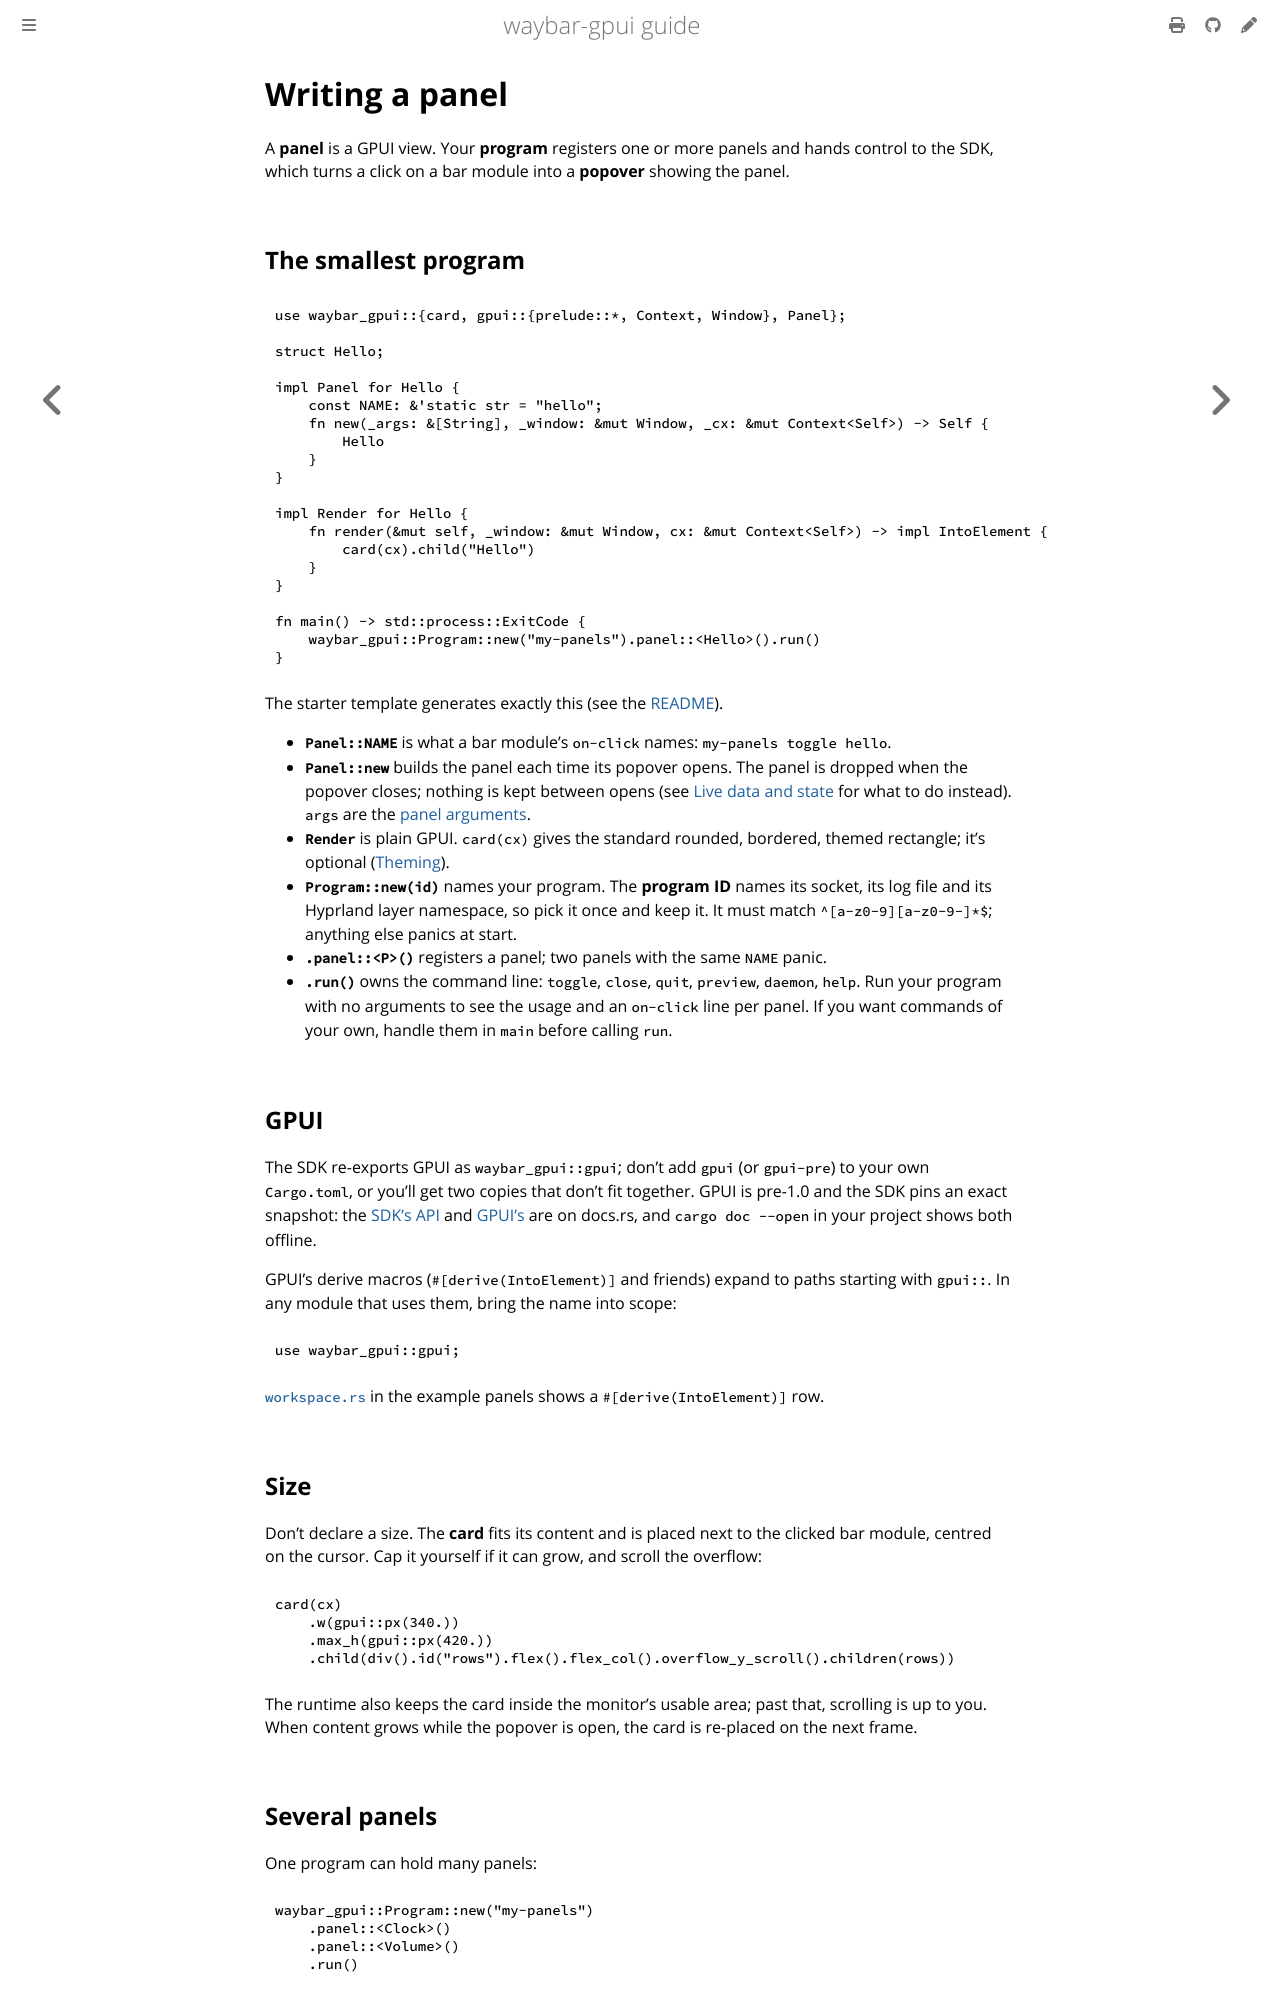

repository: Cerclique/waybar-gpui · page: writing-a-panel.html · generator: mdbook

# Writing a panel

A **panel** is a GPUI view. Your **program** registers one or more panels and
hands control to the SDK, which turns a click on a bar module into a
**popover** showing the panel.

## The smallest program

```rust
{{#include snippets/src/writing_a_panel.rs:program}}
```

The starter template generates exactly this (see the
[README](../../README.md#quickstart)).

- **`Panel::NAME`** is what a bar module's `on-click` names:
  `my-panels toggle hello`.
- **`Panel::new`** builds the panel each time its popover opens. The panel is
  dropped when the popover closes; nothing is kept between opens (see
  [Live data and state](live-data-and-state.md) for what to do instead).
  `args` are the [panel arguments](panel-arguments.md).
- **`Render`** is plain GPUI. `card(cx)` gives the standard rounded, bordered,
  themed rectangle; it's optional ([Theming](theming.md)).
- **`Program::new(id)`** names your program. The **program ID** names its socket,
  its log file and its Hyprland layer namespace, so pick it once and keep it.
  It must match `^[a-z0-9][a-z0-9-]*$`; anything else panics at start.
- **`.panel::<P>()`** registers a panel; two panels with the same `NAME` panic.
- **`.run()`** owns the command line: `toggle`, `close`, `quit`, `preview`,
  `daemon`, `help`. Run your program with no arguments to see the usage and an
  `on-click` line per panel. If you want commands of your own, handle them in
  `main` before calling `run`.

## GPUI

The SDK re-exports GPUI as `waybar_gpui::gpui`; don't add `gpui` (or
`gpui-pre`) to your own `Cargo.toml`, or you'll get two copies that don't fit
together. GPUI is pre-1.0 and the SDK pins an exact snapshot: the
[SDK's API](https://docs.rs/waybar_gpui) and
[GPUI's](https://docs.rs/gpui-pre/0.3.11) are on docs.rs, and
`cargo doc --open` in your project shows both offline.

GPUI's derive macros (`#[derive(IntoElement)]` and friends) expand to paths
starting with `gpui::`. In any module that uses them, bring the name into
scope:

```rust
{{#include snippets/src/writing_a_panel.rs:derive}}
```

[`workspace.rs`](../../examples/example-panels/src/workspace.rs) in the example
panels shows a `#[derive(IntoElement)]` row.

## Size

Don't declare a size. The **card** fits its content and is placed next to the
clicked bar module, centred on the cursor. Cap it yourself if it can grow, and
scroll the overflow:

```rust
{{#include snippets/src/writing_a_panel.rs:size}}
```

The runtime also keeps the card inside the monitor's usable area; past that,
scrolling is up to you. When content grows while the popover is open, the card
is re-placed on the next frame.
